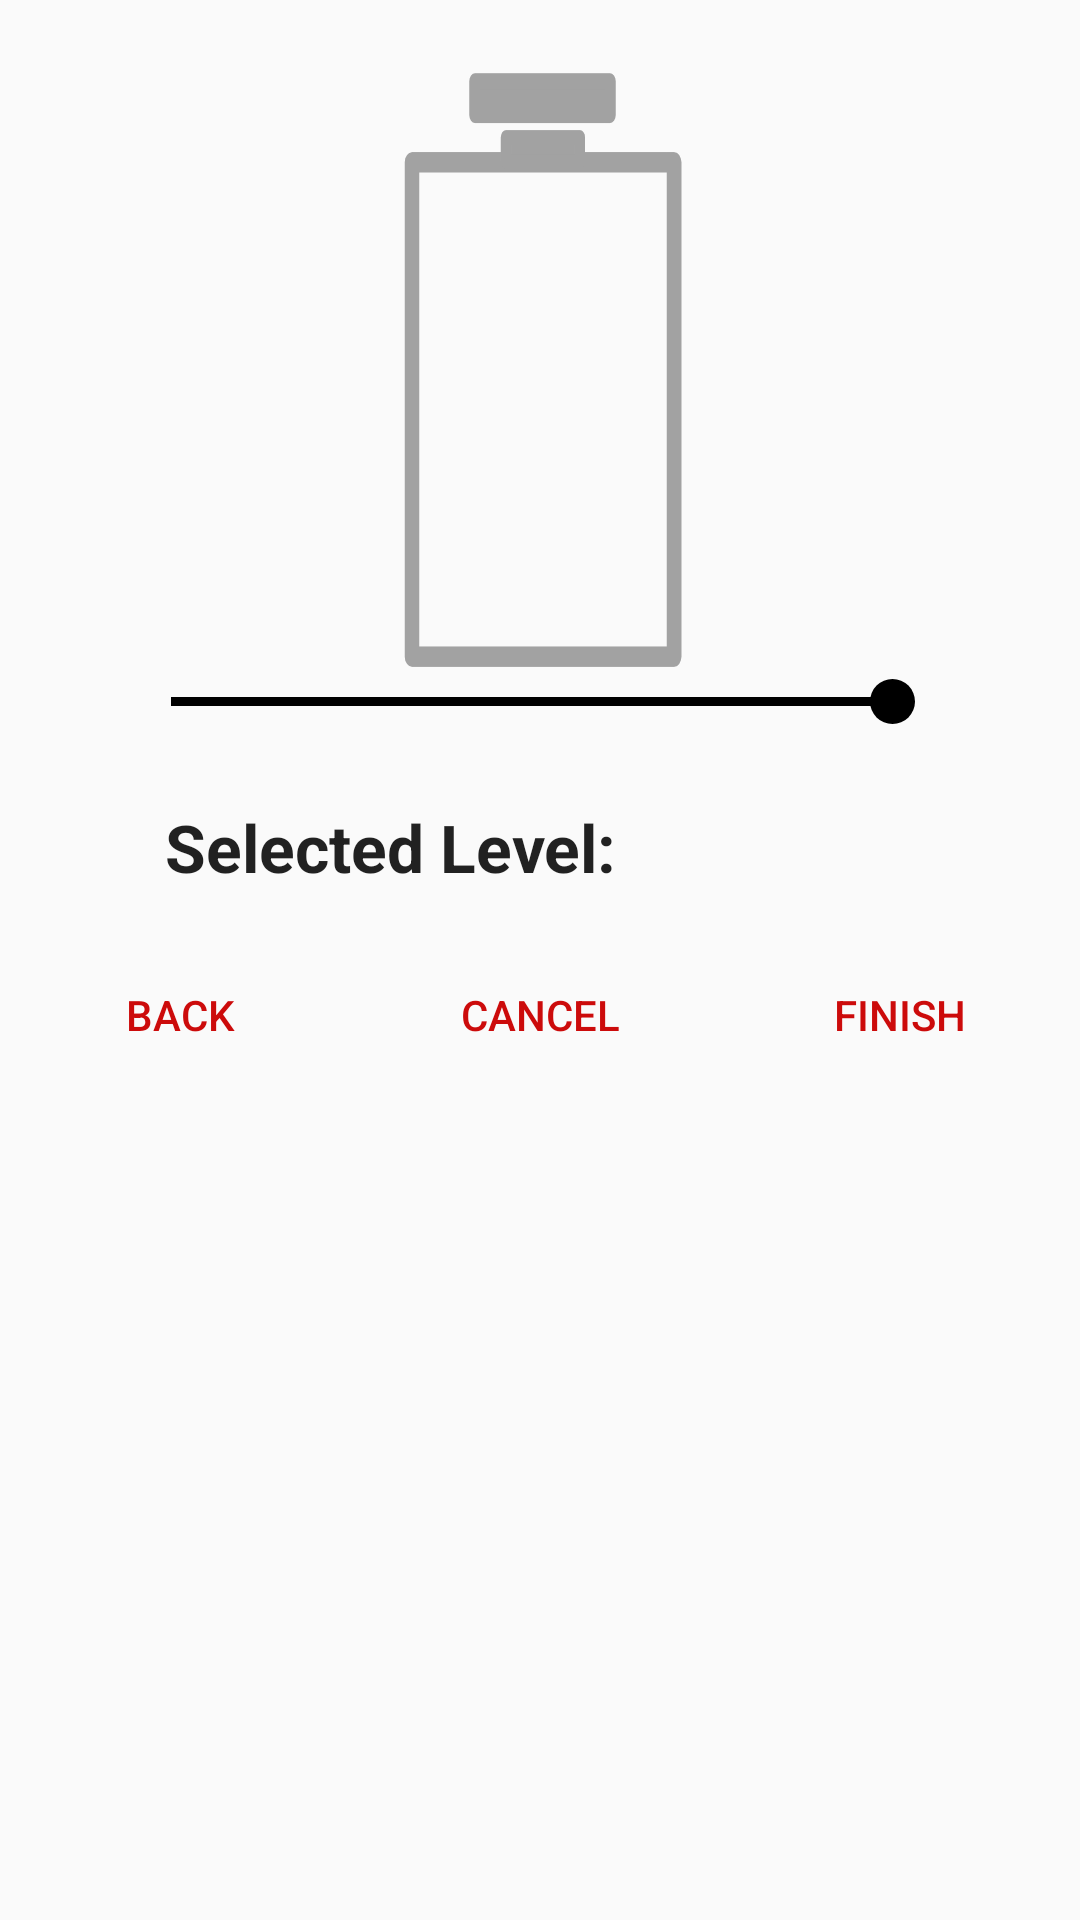

Layout XML and referenced resources for this Android screen:
<!-- AndroidManifest.xml: application theme AppTheme -->
<!-- res/layout/checkup_coolant_fragment.xml -->
<?xml version="1.0" encoding="utf-8"?>
<android.support.constraint.ConstraintLayout
	xmlns:android="http://schemas.android.com/apk/res/android"
	xmlns:app="http://schemas.android.com/apk/res-auto"
	android:layout_width="match_parent"
	android:layout_height="match_parent"
	xmlns:tools="http://schemas.android.com/tools">

	<include
		android:id="@+id/level_indicator_layout"
		layout="@layout/coolant_level_indicator_layout"
		android:layout_width="250dp"
		android:layout_height="250dp"
		app:layout_constraintEnd_toEndOf="parent"
		app:layout_constraintStart_toStartOf="parent"
		app:layout_constraintTop_toTopOf="parent" />

	<android.support.v7.widget.AppCompatTextView
		android:id="@+id/level_text_label"
		style="@style/Base.TextAppearance.AppCompat.Large"
		android:layout_width="wrap_content"
		android:layout_height="wrap_content"
		android:text="Selected Level:"
		android:textStyle="bold"
		app:layout_constraintStart_toStartOf="@id/level_indicator_layout"
		app:layout_constraintTop_toTopOf="@id/level_text"
		app:layout_constraintBottom_toBottomOf="@id/level_text"/>

	<android.support.v7.widget.AppCompatTextView
		android:id="@+id/level_text"
		style="@style/Base.TextAppearance.AppCompat.Large"
		android:layout_width="wrap_content"
		android:layout_height="wrap_content"
		android:layout_marginStart="8dp"
		android:textStyle="bold"
		android:textSize="48sp"
		tools:text="50%"
		app:layout_constraintStart_toEndOf="@id/level_text_label"
		app:layout_constraintEnd_toEndOf="@id/level_indicator_layout"
		app:layout_constraintTop_toBottomOf="@id/level_indicator_layout" />

	<android.support.v7.widget.AppCompatButton
		android:id="@+id/back_button"
		style="@style/Widget.AppCompat.Button.ButtonBar.AlertDialog"
		android:layout_width="0dp"
		android:layout_height="wrap_content"
		android:text="Back"
		app:layout_constraintEnd_toStartOf="@+id/cancel_button"
		app:layout_constraintHorizontal_bias="0.5"
		app:layout_constraintStart_toStartOf="parent"
		app:layout_constraintTop_toBottomOf="@id/level_text" />

	<android.support.v7.widget.AppCompatButton
		android:id="@+id/cancel_button"
		style="@style/Widget.AppCompat.Button.ButtonBar.AlertDialog"
		android:layout_width="0dp"
		android:layout_height="wrap_content"
		android:text="Cancel"
		app:layout_constraintEnd_toStartOf="@+id/proceed_button"
		app:layout_constraintHorizontal_bias="0.5"
		app:layout_constraintStart_toEndOf="@+id/back_button"
		app:layout_constraintTop_toTopOf="@id/back_button" />

	<android.support.v7.widget.AppCompatButton
		android:id="@+id/proceed_button"
		style="@style/Widget.AppCompat.Button.ButtonBar.AlertDialog"
		android:layout_width="0dp"
		android:layout_height="wrap_content"
		android:text="Finish"
		app:layout_constraintEnd_toEndOf="parent"
		app:layout_constraintHorizontal_bias="0.5"
		app:layout_constraintStart_toEndOf="@+id/cancel_button"
		app:layout_constraintTop_toTopOf="@id/back_button" />

</android.support.constraint.ConstraintLayout>
<!-- res/layout/coolant_level_indicator_layout.xml (included above) -->
<?xml version="1.0" encoding="utf-8"?>
<android.support.constraint.ConstraintLayout
    xmlns:android="http://schemas.android.com/apk/res/android"
    android:layout_width="match_parent"
    android:layout_height="match_parent"
    android:rotation="270"
    xmlns:app="http://schemas.android.com/apk/res-auto">

    <SeekBar
        android:id="@+id/level_indicator"
        style="@android:style/Widget.Material.Light.SeekBar"
        android:layout_width="0dp"
        android:layout_height="0dp"
        android:progressDrawable="@drawable/custom_seekbar_coolant"
        android:thumb="@drawable/custom_thumb_adjustable"
        app:layout_constraintEnd_toEndOf="parent"
        app:layout_constraintStart_toStartOf="parent"
        app:layout_constraintTop_toTopOf="parent"
        app:layout_constraintBottom_toBottomOf="parent"/>

</android.support.constraint.ConstraintLayout>
<!-- resources referenced by this layout -->
<resources>
  <!-- drawable custom_seekbar_coolant (drawable) -->
  <layer-list xmlns:android="http://schemas.android.com/apk/res/android" >
  
      <item
          android:id="@android:id/background"
          android:drawable="@drawable/ic_custom_coolant_container_empty"
          android:height="220dp"
          android:top="40dp">
      </item>
      <item android:id="@android:id/progress"
          android:top="40dp"
          android:height="220dp">
          <clip android:drawable="@drawable/ic_custom_coolant_container_full" />
      </item>
  
  </layer-list>
  <!-- drawable custom_thumb_adjustable (drawable) -->
  <?xml version="1.0" encoding="UTF-8"?>
  <layer-list xmlns:android="http://schemas.android.com/apk/res/android">
      <item android:gravity="bottom">
          <shape android:shape="oval">
              <solid android:color="#000000" />
              <size
                  android:height="15dp"
                  android:width="15dp" />
          </shape>
      </item>
  
      <item android:left="6dp" android:right="6dp" android:bottom="2dp" android:top="2dp">
          <shape android:shape="rectangle">
              <stroke
                  android:width="2dp"
                  android:color="#000000"/>
          </shape>
      </item>
  
      <item>
          <shape android:shape="rectangle">
              <size
                  android:height="250dp"
                  android:width="1dp" />
              <solid android:color="#00000000" />
          </shape>
      </item>
  </layer-list>
  <style name="AppTheme" parent="Theme.AppCompat.Light.DarkActionBar">
  		
  		<item name="colorPrimary">@color/colorPrimary</item>
  		<item name="colorPrimaryDark">@color/colorPrimaryDark</item>
  		<item name="colorAccent">@color/colorAccent</item>
  	</style>
  <!-- drawable ic_custom_coolant_container_empty (drawable) -->
  <vector android:height="24dp" android:viewportHeight="297"
      android:viewportWidth="210" android:width="24dp" xmlns:android="http://schemas.android.com/apk/res/android">
      <path android:fillColor="#00000000"
          android:pathData="M173.302,57.174l-0,117.929l-158.75,0l-0,-117.929z"
          android:strokeAlpha="1" android:strokeColor="#a2a2a2"
          android:strokeLineCap="round" android:strokeLineJoin="round" android:strokeWidth="6.56500006"/>
      <path android:fillAlpha="1" android:fillColor="#a2a2a2"
          android:pathData="M199.333,85.496l-0,60.756l-10.863,0l-0,-60.756z"
          android:strokeAlpha="1" android:strokeColor="#a2a2a2"
          android:strokeLineCap="round" android:strokeLineJoin="round" android:strokeWidth="5.15136862"/>
      <path android:fillAlpha="1" android:fillColor="#a2a2a2"
          android:pathData="M181.285,99.432l-0,33.262l-7.794,0l-0,-33.262z"
          android:strokeAlpha="1" android:strokeColor="#a2a2a2"
          android:strokeLineCap="round" android:strokeLineJoin="round" android:strokeWidth="4.71358633"/>
  </vector>
  <color name="colorPrimary">#3e3e3e</color>
  <color name="colorPrimaryDark">#292929</color>
  <color name="colorAccent">#cc0b0b</color>
</resources>
